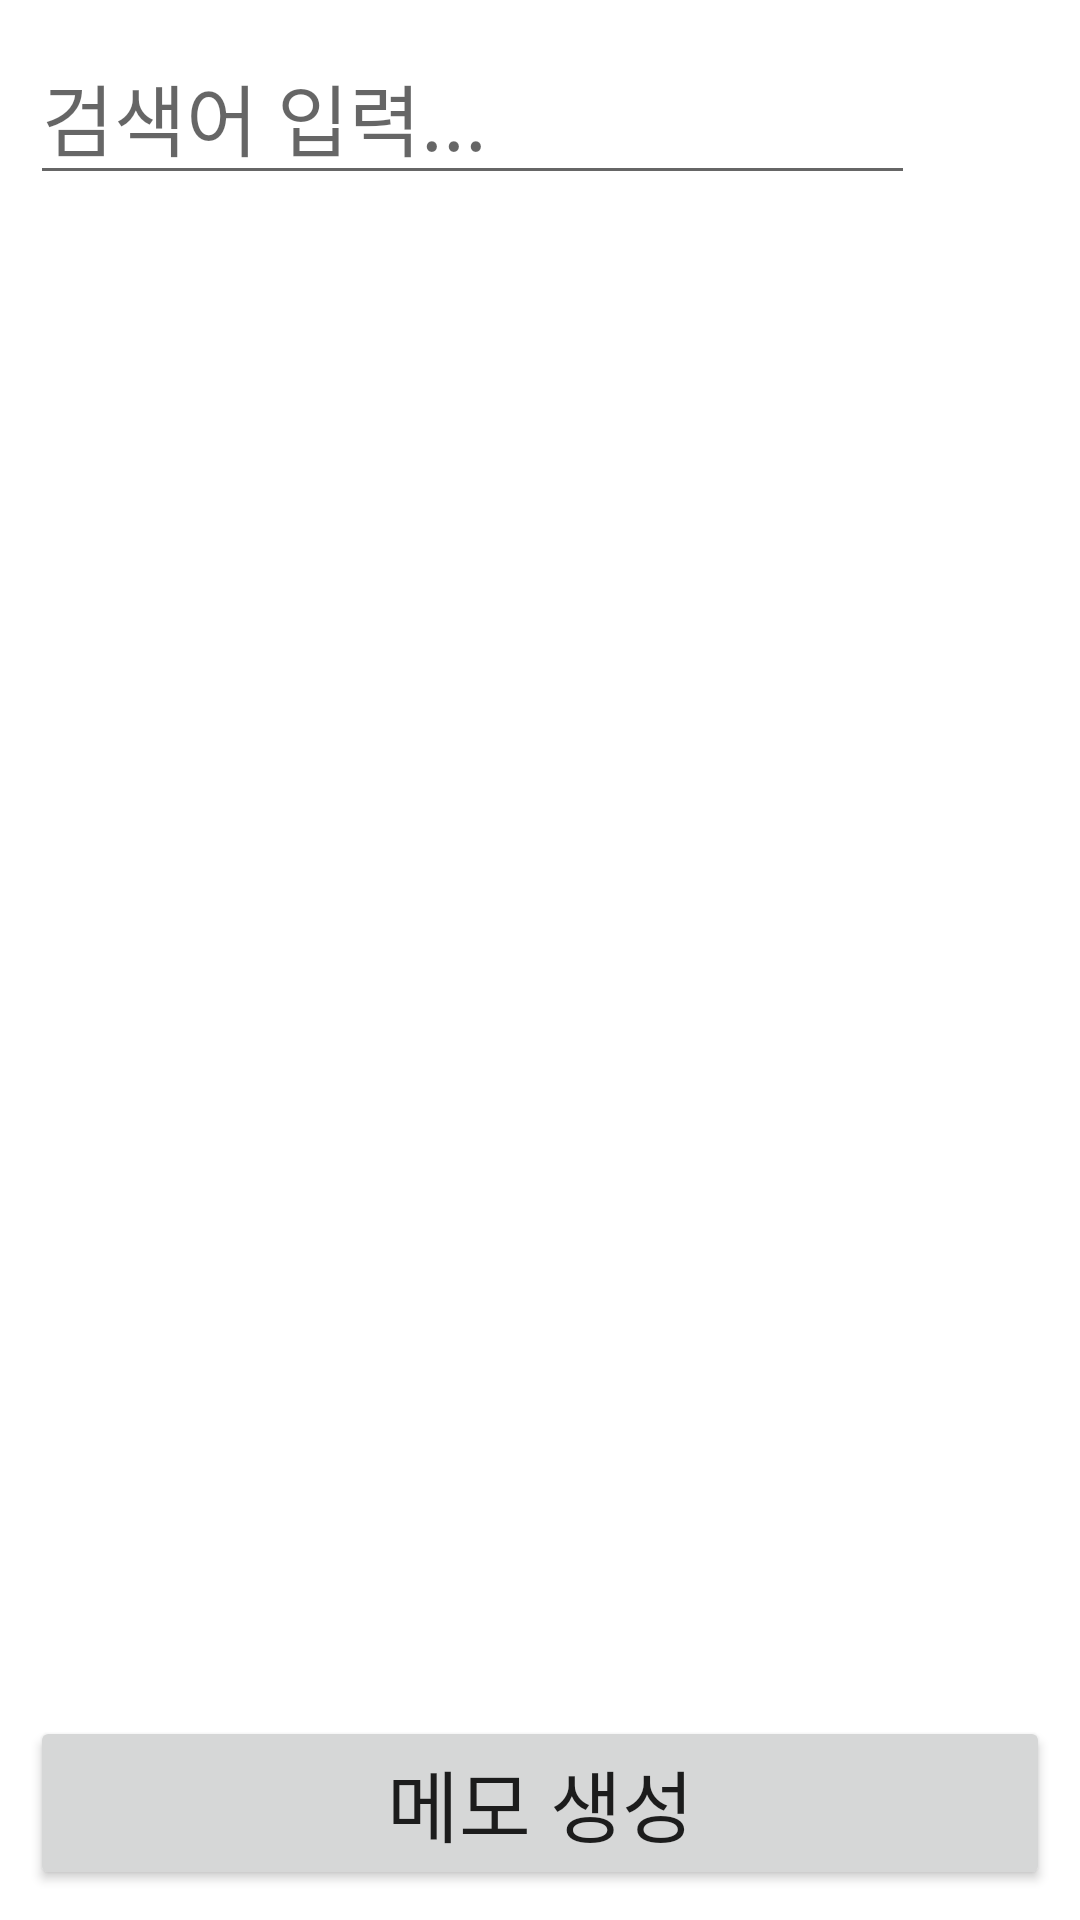

Here is an Android app screen rendered from its layout file. Give the layout XML and the strings, colors and styles it references.
<!-- AndroidManifest.xml: application theme Theme.Memo1 -->
<!-- res/layout/activity_main.xml -->
<?xml version="1.0" encoding="utf-8"?>
<androidx.constraintlayout.widget.ConstraintLayout xmlns:android="http://schemas.android.com/apk/res/android"
    xmlns:app="http://schemas.android.com/apk/res-auto"
    xmlns:tools="http://schemas.android.com/tools"
    android:layout_width="match_parent"
    android:layout_height="match_parent"
    tools:context=".MainActivity">

    <RelativeLayout
        android:layout_width="match_parent"
        android:layout_height="match_parent"
        app:layout_constraintBottom_toBottomOf="parent"
        app:layout_constraintEnd_toEndOf="parent"
        app:layout_constraintStart_toStartOf="parent"
        app:layout_constraintTop_toTopOf="parent">

        <LinearLayout
            android:id="@+id/layoutTop"
            android:layout_width="match_parent"
            android:layout_height="wrap_content"
            android:layout_alignParentTop="true"
            android:layout_marginStart="10dp"
            android:layout_marginTop="10dp"
            android:layout_marginEnd="10dp"
            android:layout_marginBottom="10dp"
            android:orientation="horizontal">

            <EditText
                android:id="@+id/editSearch"
                android:layout_width="0dp"
                android:layout_height="wrap_content"
                android:layout_gravity="center_vertical"
                android:layout_weight="4"
                android:ems="10"
                android:hint="검색어 입력..."
                android:inputType="textPersonName"
                android:textSize="26sp" />

            <ImageView
                android:id="@+id/imgSearch"
                android:layout_width="45dp"
                android:layout_height="45dp"
                android:layout_gravity="center_vertical"
                android:visibility="gone"
                app:srcCompat="@drawable/ic_search" />

            <ImageView
                android:id="@+id/imgDelete"
                android:layout_width="45dp"
                android:layout_height="45dp"
                android:layout_gravity="center_vertical"
                app:srcCompat="@drawable/ic_baseline_clear_24" />
        </LinearLayout>

        <Button
            android:id="@+id/btnAdd"
            android:layout_width="match_parent"
            android:layout_height="wrap_content"
            android:layout_alignParentBottom="true"
            android:layout_marginStart="10dp"
            android:layout_marginTop="10dp"
            android:layout_marginEnd="10dp"
            android:layout_marginBottom="10dp"
            android:text="메모 생성"
            android:textSize="26sp" />
        <androidx.recyclerview.widget.RecyclerView
            android:id="@+id/recyclerView"
            android:layout_width="match_parent"
            android:layout_height="match_parent"
            android:layout_above="@id/btnAdd"
            android:layout_below="@id/layoutTop" />
    </RelativeLayout>
</androidx.constraintlayout.widget.ConstraintLayout>
<!-- resources referenced by this layout -->
<resources>
  <!-- drawable ic_search (drawable) -->
  <vector android:height="48dp" android:tint="#006FFF"
      android:viewportHeight="24" android:viewportWidth="24"
      android:width="48dp" xmlns:android="http://schemas.android.com/apk/res/android">
      <path android:fillColor="@android:color/white" android:pathData="M15.5,14h-0.79l-0.28,-0.27C15.41,12.59 16,11.11 16,9.5 16,5.91 13.09,3 9.5,3S3,5.91 3,9.5 5.91,16 9.5,16c1.61,0 3.09,-0.59 4.23,-1.57l0.27,0.28v0.79l5,4.99L20.49,19l-4.99,-5zM9.5,14C7.01,14 5,11.99 5,9.5S7.01,5 9.5,5 14,7.01 14,9.5 11.99,14 9.5,14z"/>
  </vector>
  <style name="Theme.Memo1" parent="Theme.MaterialComponents.DayNight.DarkActionBar">
          
          <item name="colorPrimary">@color/purple_500</item>
          <item name="colorPrimaryVariant">@color/purple_700</item>
          <item name="colorOnPrimary">@color/white</item>
          
          <item name="colorSecondary">@color/teal_200</item>
          <item name="colorSecondaryVariant">@color/teal_700</item>
          <item name="colorOnSecondary">@color/black</item>
          
          <item name="android:statusBarColor">?attr/colorPrimaryVariant</item>
          
      </style>
  <!-- not gathered from this repository: default colours our renderer supplied (Android Studio template values) -->
  <color name="purple_500">#FF6200EE</color>
  <color name="purple_700">#FF3700B3</color>
  <color name="teal_200">#FF03DAC5</color>
  <color name="teal_700">#FF018786</color>
  <color name="black">#FF000000</color>
  <color name="white">#FFFFFFFF</color>
</resources>
